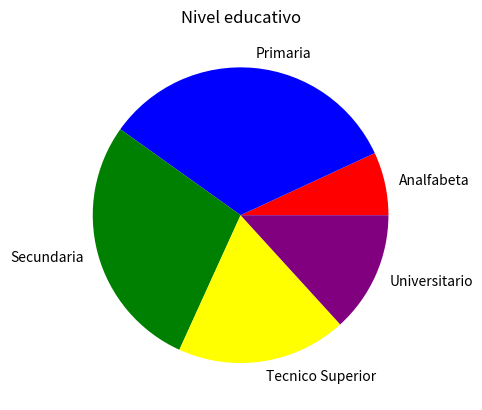

Write the Python code that produced this figure.
import matplotlib.pyplot as plt

cantidad = [145, 698, 590, 390, 278]
nombres = ['Analfabeta', 'Primaria', 'Secundaria',
           'Tecnico Superior', 'Universitario']
colores = ['red', 'blue', 'green', 'yellow', 'purple']

plt.pie(cantidad, labels=nombres, colors=colores)
plt.title('Nivel educativo')
plt.savefig('tarea1.png')
plt.show()
